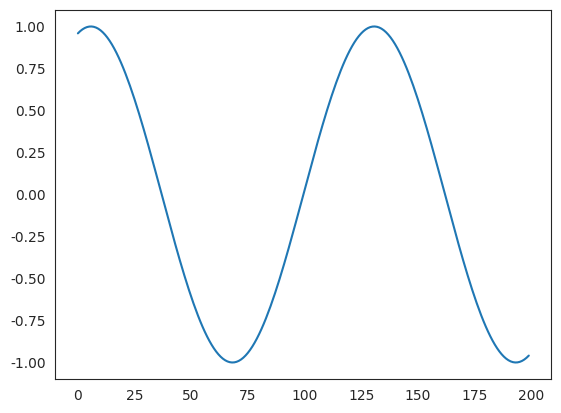
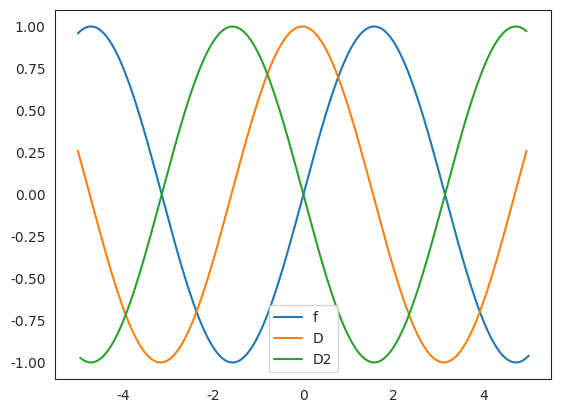
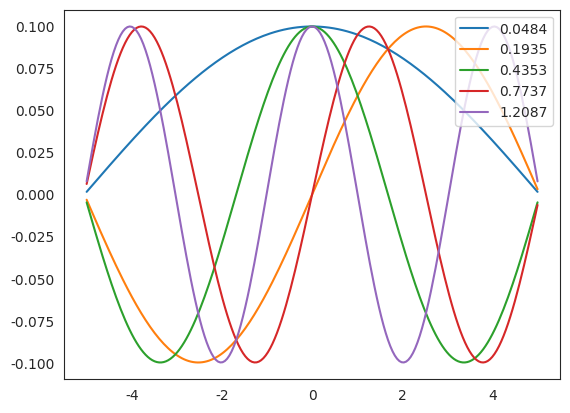
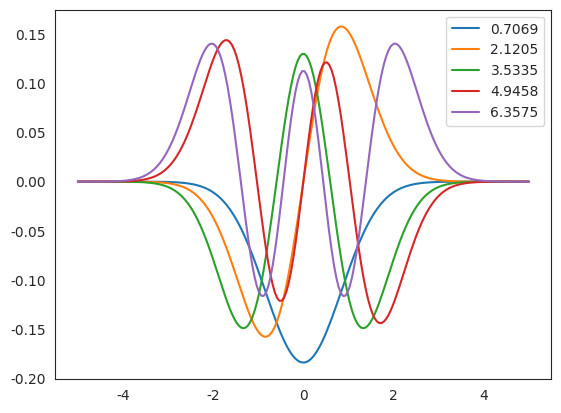
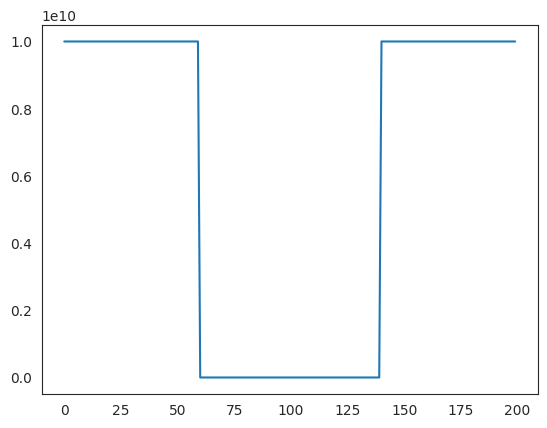
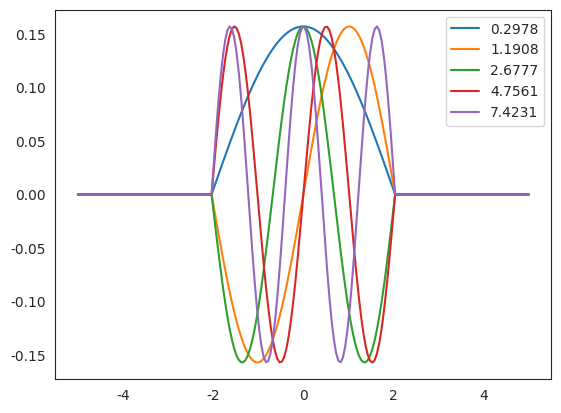
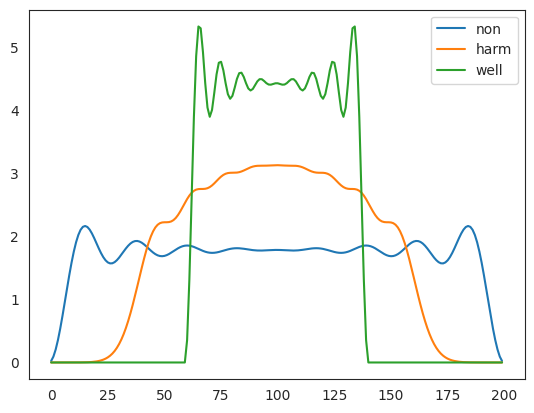
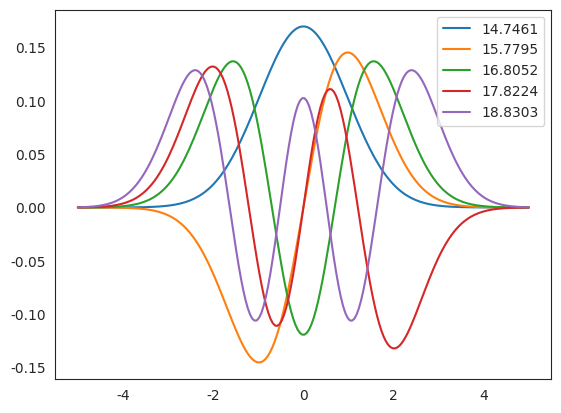
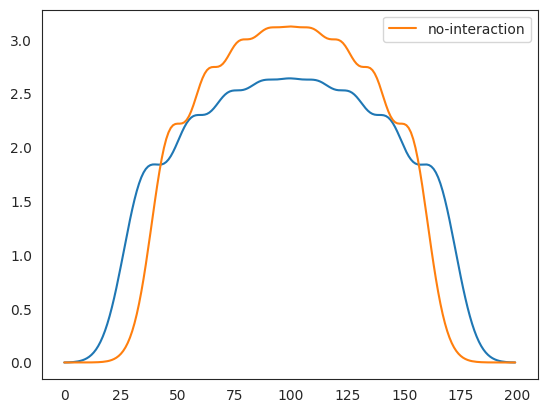

Reproduce these figures in Python, in order.
import numpy as np
import matplotlib.pyplot as plt
import seaborn as sns

sns.set_style("white")

########################
# Helper for saving figs
########################
plot_id = 1
def savefig():
    global plot_id
    fname = f"plot_{plot_id:02d}.png"
    plt.savefig(fname, dpi=300, bbox_inches='tight')
    plt.close()
    plot_id += 1


n_grid=200
x=np.linspace(-5,5,n_grid)
y=np.sin(x)

plt.plot(y)
savefig()


h=x[1]-x[0]
D=-np.eye(n_grid)+np.diagflat(np.ones(n_grid-1),1)
D = D / h

D2=D.dot(-D.T)
D2[-1,-1]=D2[0,0]

sns.set_style("white")
plt.plot(x,y, label="f")
plt.plot(x[:-1],D.dot(y)[:-1], label="D")
plt.plot(x[1:-1],D2.dot(y)[1:-1], label="D2")
plt.legend()
savefig()


eig_non, psi_non=np.linalg.eigh(-D2/2)

for i in range(5):
    plt.plot(x,psi_non[:,i], label=f"{eig_non[i]:.4f}")
plt.legend(loc=1)
savefig()


X=np.diagflat(x*x)

eig_harm, psi_harm = np.linalg.eigh(-D2/2+X)

for i in range(5):
    plt.plot(x,psi_harm[:,i], label=f"{eig_harm[i]:.4f}")
plt.legend(loc=1)
savefig()


w=np.full_like(x,1e10)
w[np.logical_and(x>-2,x<2)]=0.
plt.plot(w)
savefig()

eig_well, psi_well= np.linalg.eigh(-D2/2+np.diagflat(w))

for i in range(5):
    plt.plot(x,psi_well[:,i], label=f"{eig_well[i]:.4f}")
plt.legend(loc=1)
savefig()


###############
# integral
###############
def integral(x,y,axis=0):
    dx=x[1]-x[0]
    return np.sum(y*dx, axis=axis)

num_electron=17

def get_nx(num_electron, psi, x):
    # normalization
    I=integral(x,psi**2,axis=0)
    normed_psi=psi/np.sqrt(I)[None, :]
    
    # occupation num
    fn=[2 for _ in range(num_electron//2)]
    if num_electron % 2:
        fn.append(1)

    # density
    res=np.zeros_like(normed_psi[:,0])
    for ne, psi  in zip(fn,normed_psi.T):
        res += ne*(psi**2)
    return res


plt.plot(get_nx(num_electron,psi_non, x), label="non")
plt.plot(get_nx(num_electron,psi_harm, x), label="harm")
plt.plot(get_nx(num_electron,psi_well, x), label="well")
plt.legend(loc=1)
savefig()


###############
# XC + Hartree
###############
def get_exchange(nx,x):
    energy=-3./4.*(3./np.pi)**(1./3.)*integral(x,nx**(4./3.))
    potential=-(3./np.pi)**(1./3.)*nx**(1./3.)
    return energy, potential

def get_hatree(nx,x, eps=1e-1):
    h=x[1]-x[0]
    energy=np.sum(nx[None,:]*nx[:,None]*h**2/np.sqrt((x[None,:]-x[:,None])**2+eps)/2)
    potential=np.sum(nx[None,:]*h/np.sqrt((x[None,:]-x[:,None])**2+eps),axis=-1)
    return energy, potential

def print_log(i,log):
    print(f"step: {i:<5} energy: {log['energy'][-1]:<10.4f} energy_diff: {log['energy_diff'][-1]:.10f}")


##########################################
# Self-consistent field loop
##########################################
max_iter=1000
energy_tolerance=1e-5
log={"energy":[float("inf")], "energy_diff":[float("inf")]}

nx=np.zeros(n_grid)
for i in range(max_iter):
    ex_energy, ex_potential=get_exchange(nx,x)
    ha_energy, ha_potential=get_hatree(nx,x)
    
    # Hamiltonian
    H=-D2/2+np.diagflat(ex_potential+ha_potential+x*x)
    
    energy, psi= np.linalg.eigh(H)
    
    # log
    log["energy"].append(energy[0])
    energy_diff=energy[0]-log["energy"][-2]
    log["energy_diff"].append(energy_diff)
    print_log(i,log)
    
    # convergence
    if abs(energy_diff) < energy_tolerance:
        print("converged!")
        break
    
    # update density
    nx=get_nx(num_electron,psi,x)
else:
    print("not converged")


# Plot SCF eigenstates
for i in range(5):
    plt.plot(x,psi[:,i], label=f"{energy[i]:.4f}")
plt.legend(loc=1)
savefig()


plt.plot(nx)
plt.plot(get_nx(num_electron,psi_harm,x), label="no-interaction")
plt.legend()
savefig()
